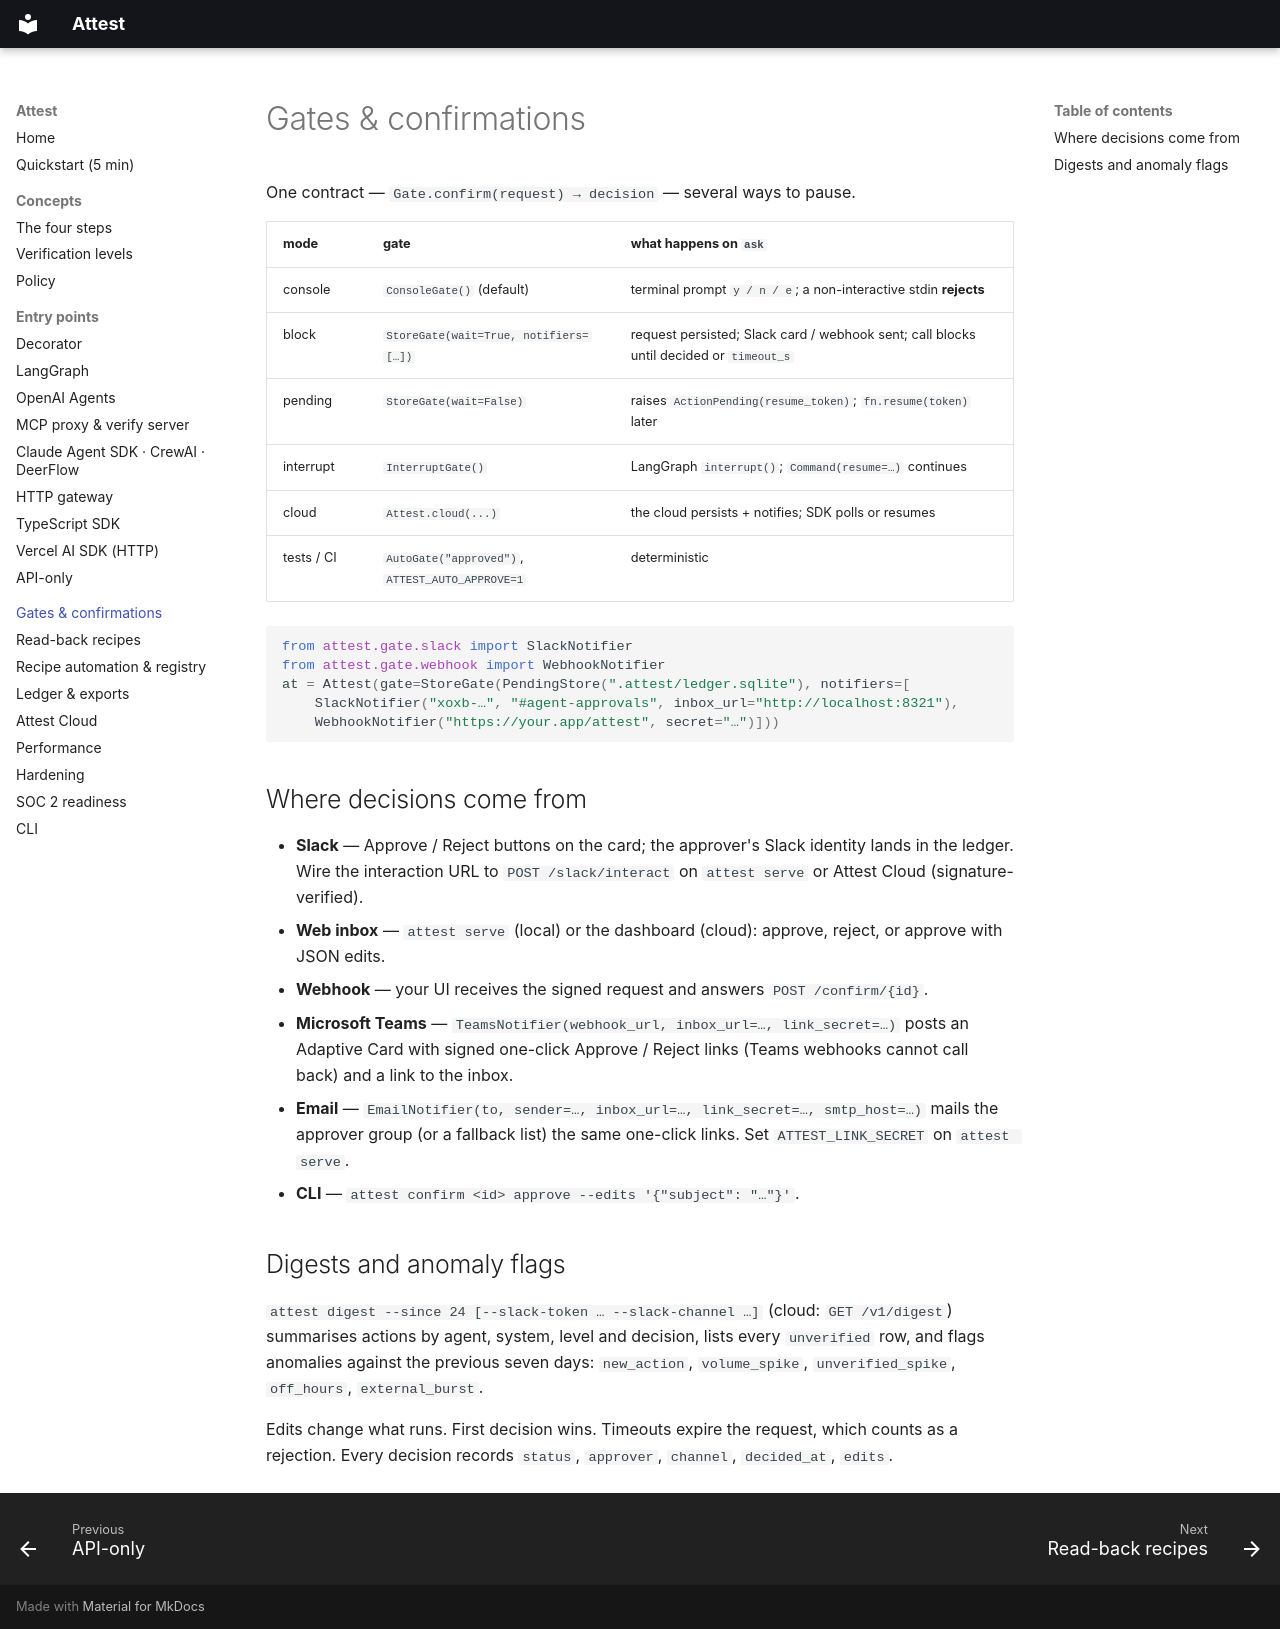

repository: dev-prathap/ATTEST · page: gates/index.html · generator: mkdocs

# Gates & confirmations

One contract — `Gate.confirm(request) → decision` — several ways to pause.

| mode | gate | what happens on `ask` |
| --- | --- | --- |
| console | `ConsoleGate()` (default) | terminal prompt `y / n / e`; a non-interactive stdin **rejects** |
| block | `StoreGate(wait=True, notifiers=[…])` | request persisted; Slack card / webhook sent; call blocks until decided or `timeout_s` |
| pending | `StoreGate(wait=False)` | raises `ActionPending(resume_token)`; `fn.resume(token)` later |
| interrupt | `InterruptGate()` | LangGraph `interrupt()`; `Command(resume=…)` continues |
| cloud | `Attest.cloud(...)` | the cloud persists + notifies; SDK polls or resumes |
| tests / CI | `AutoGate("approved")`, `ATTEST_AUTO_APPROVE=1` | deterministic |

```python
from attest.gate.slack import SlackNotifier
from attest.gate.webhook import WebhookNotifier
at = Attest(gate=StoreGate(PendingStore(".attest/ledger.sqlite"), notifiers=[
    SlackNotifier("xoxb-…", "#agent-approvals", inbox_url="http://localhost:8321"),
    WebhookNotifier("https://your.app/attest", secret="…")]))
```

## Where decisions come from

- **Slack** — Approve / Reject buttons on the card; the approver's Slack identity lands in the ledger. Wire
  the interaction URL to `POST /slack/interact` on `attest serve` or Attest Cloud (signature-verified).
- **Web inbox** — `attest serve` (local) or the dashboard (cloud): approve, reject, or approve with JSON edits.
- **Webhook** — your UI receives the signed request and answers `POST /confirm/{id}`.
- **Microsoft Teams** — `TeamsNotifier(webhook_url, inbox_url=…, link_secret=…)` posts an Adaptive Card with
  signed one-click Approve / Reject links (Teams webhooks cannot call back) and a link to the inbox.
- **Email** — `EmailNotifier(to, sender=…, inbox_url=…, link_secret=…, smtp_host=…)` mails the approver group
  (or a fallback list) the same one-click links. Set `ATTEST_LINK_SECRET` on `attest serve`.
- **CLI** — `attest confirm <id> approve --edits '{"subject": "…"}'`.

## Digests and anomaly flags

`attest digest --since 24 [--slack-token … --slack-channel …]` (cloud: `GET /v1/digest`) summarises actions by
agent, system, level and decision, lists every `unverified` row, and flags anomalies against the previous
seven days: `new_action`, `volume_spike`, `unverified_spike`, `off_hours`, `external_burst`.

Edits change what runs. First decision wins. Timeouts expire the request, which counts as a rejection.
Every decision records `status`, `approver`, `channel`, `decided_at`, `edits`.
